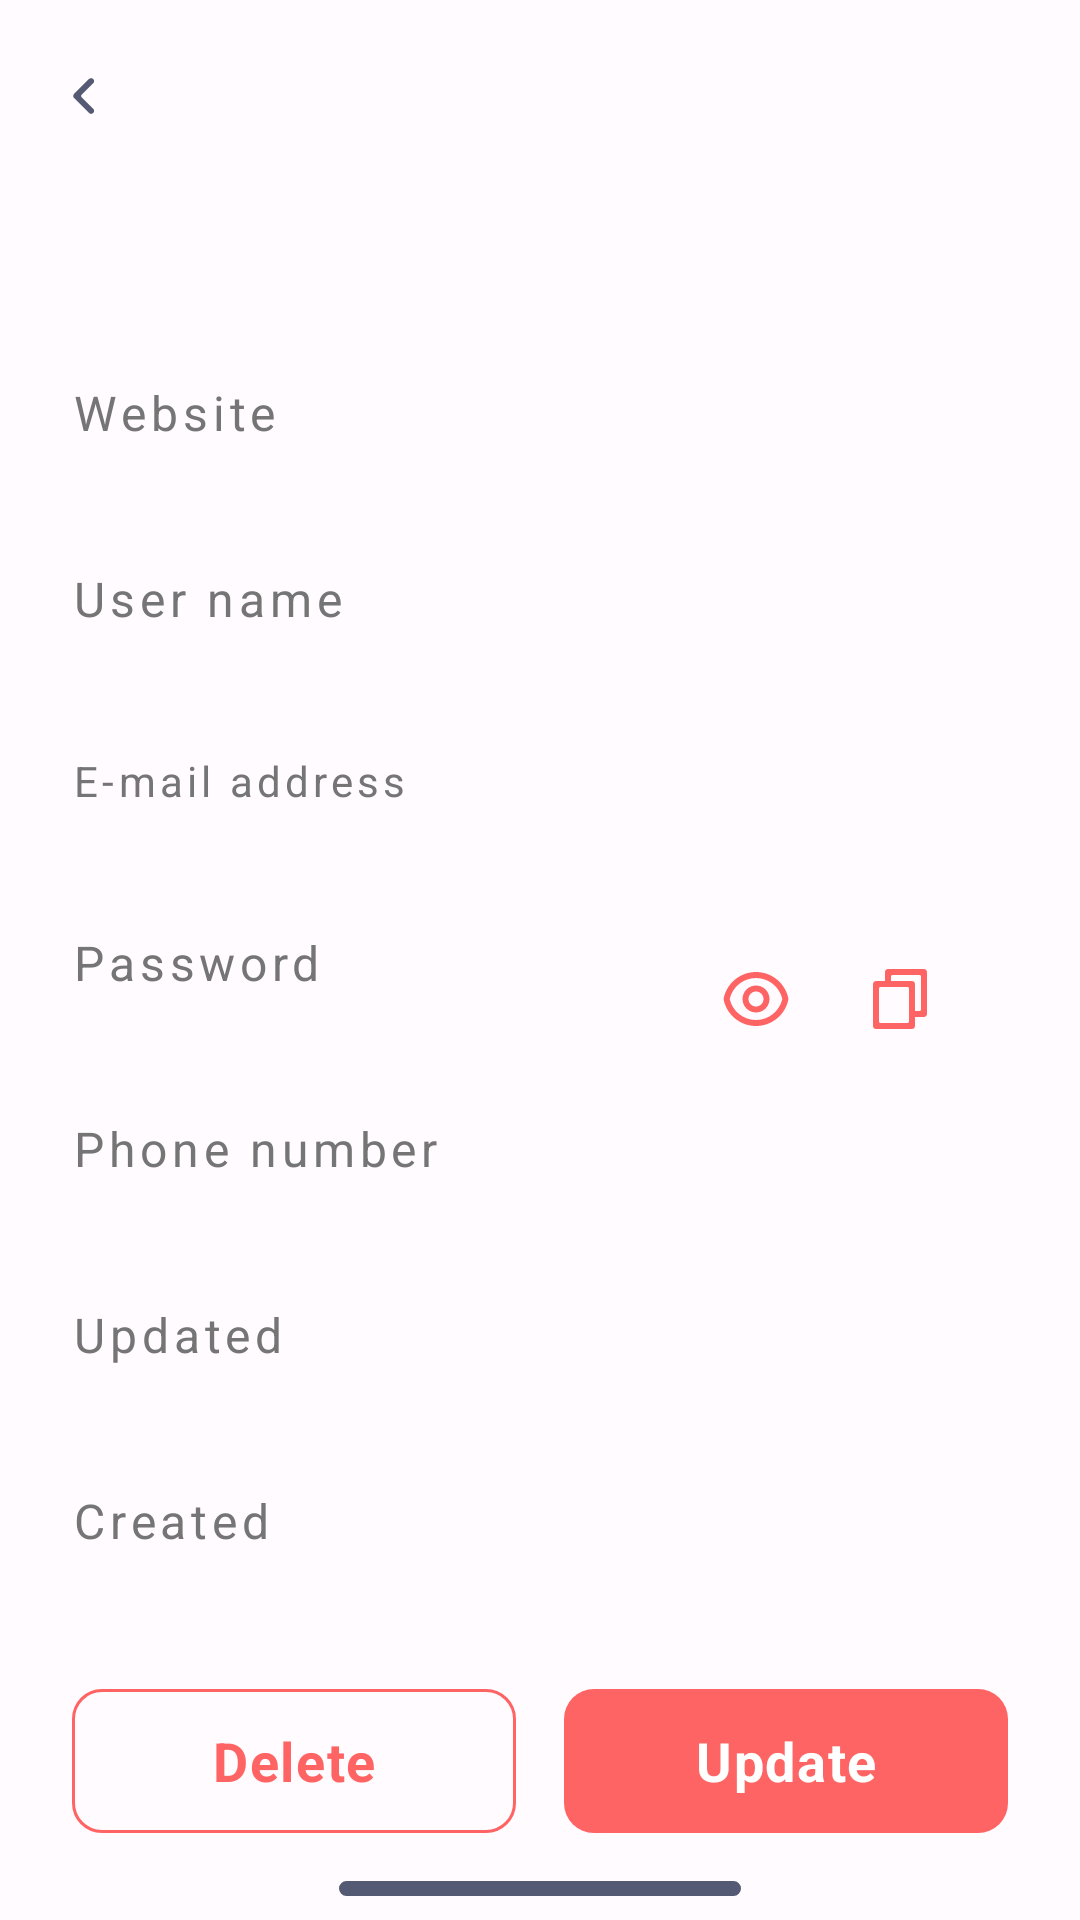

Produce the Android XML layout that renders to this screen, including the resource entries it uses.
<!-- AndroidManifest.xml: application theme Theme.OnePass -->
<!-- res/layout/password_details_fragment.xml -->
<?xml version="1.0" encoding="utf-8"?>
<androidx.constraintlayout.widget.ConstraintLayout xmlns:android="http://schemas.android.com/apk/res/android"
    xmlns:app="http://schemas.android.com/apk/res-auto"
    xmlns:tools="http://schemas.android.com/tools"
    android:layout_width="match_parent"
    android:layout_height="match_parent" >

    <com.google.android.material.appbar.MaterialToolbar
        android:id="@+id/toolbar"
        android:layout_width="0dp"
        android:layout_height="wrap_content"
        app:layout_constraintEnd_toEndOf="parent"
        app:layout_constraintStart_toStartOf="parent"
        app:layout_constraintTop_toTopOf="parent"
        app:navigationIcon="@drawable/ic_symbol_left"/>

    <TextView
        android:id="@+id/welcomeTitle"
        android:layout_width="0dp"
        android:layout_height="wrap_content"
        android:textSize="40sp"
        android:textStyle="bold"
        android:includeFontPadding="false"
        app:layout_constraintTop_toBottomOf="@+id/toolbar"
        app:layout_constraintEnd_toEndOf="@id/guidelineEnd"
        app:layout_constraintStart_toStartOf="@id/guidelineStart"
        tools:text="FACEBOOK" />

    <TextView
        android:id="@+id/websiteTitle"
        android:layout_width="wrap_content"
        android:layout_height="wrap_content"
        android:letterSpacing="0.1"
        android:lineSpacingMultiplier="1.3"
        android:text="@string/website"
        android:textColor="@color/secondary_text"
        android:textSize="16sp"
        android:layout_marginTop="16dp"
        android:gravity="center_vertical"
        app:layout_constraintTop_toBottomOf="@+id/welcomeTitle"
        app:layout_constraintStart_toStartOf="@id/guidelineStart" />

    <TextView
        android:id="@+id/websiteValue"
        android:layout_width="0dp"
        android:layout_height="wrap_content"
        android:letterSpacing="0.1"
        android:lineSpacingMultiplier="1.3"
        android:textColor="@color/primary_text"
        android:textSize="18sp"
        app:layout_constraintEnd_toEndOf="@id/guidelineEnd"
        app:layout_constraintTop_toBottomOf="@+id/websiteTitle"
        app:layout_constraintStart_toStartOf="@id/guidelineStart"
        tools:text="www.facebook.com" />

    <TextView
        android:id="@+id/userNameTitle"
        android:layout_width="wrap_content"
        android:layout_height="wrap_content"
        android:letterSpacing="0.1"
        android:lineSpacingMultiplier="1.3"
        android:text="@string/user_name"
        android:textColor="@color/secondary_text"
        android:textSize="16sp"
        android:layout_marginTop="16dp"
        android:gravity="center_vertical"
        app:layout_constraintTop_toBottomOf="@+id/websiteValue"
        app:layout_constraintStart_toStartOf="@id/guidelineStart" />

    <TextView
        android:id="@+id/userNameValue"
        android:layout_width="0dp"
        android:layout_height="wrap_content"
        android:letterSpacing="0.1"
        android:lineSpacingMultiplier="1.3"
        android:textColor="@color/primary_text"
        android:textSize="18sp"
        app:layout_constraintEnd_toEndOf="@id/guidelineEnd"
        app:layout_constraintTop_toBottomOf="@+id/userNameTitle"
        app:layout_constraintStart_toStartOf="@id/guidelineStart"
        tools:text="Somebody" />

    <TextView
        android:id="@+id/emailAddressTitle"
        android:layout_width="wrap_content"
        android:layout_height="wrap_content"
        android:letterSpacing="0.1"
        android:lineSpacingMultiplier="1.3"
        android:text="@string/email_address"
        android:textColor="@color/secondary_text"
        android:textSize="14sp"
        android:layout_marginTop="16dp"
        android:gravity="center_vertical"
        app:layout_constraintTop_toBottomOf="@+id/userNameValue"
        app:layout_constraintStart_toStartOf="@id/guidelineStart" />

    <TextView
        android:id="@+id/emailAddressValue"
        android:layout_width="0dp"
        android:layout_height="wrap_content"
        android:letterSpacing="0.1"
        android:lineSpacingMultiplier="1.3"
        android:textColor="@color/primary_text"
        android:textSize="18sp"
        app:layout_constraintEnd_toEndOf="@id/guidelineEnd"
        app:layout_constraintStart_toStartOf="@id/guidelineStart"
        app:layout_constraintTop_toBottomOf="@+id/emailAddressTitle"
        tools:text="www.facebook.com" />

    <TextView
        android:id="@+id/passwordTitle"
        android:layout_width="wrap_content"
        android:layout_height="wrap_content"
        android:letterSpacing="0.1"
        android:lineSpacingMultiplier="1.3"
        android:text="@string/password"
        android:textColor="@color/secondary_text"
        android:textSize="16sp"
        android:layout_marginTop="16dp"
        android:gravity="center_vertical"
        app:layout_constraintStart_toStartOf="@id/guidelineStart"
        app:layout_constraintTop_toBottomOf="@+id/emailAddressValue" />

    <TextView
        android:id="@+id/passwordValue"
        android:layout_width="0dp"
        android:layout_height="wrap_content"
        android:letterSpacing="0.1"
        android:lineSpacingMultiplier="1.3"
        android:textColor="@color/primary_text"
        android:textSize="18sp"
        app:layout_constraintTop_toBottomOf="@+id/passwordTitle"
        app:layout_constraintStart_toStartOf="@id/guidelineStart"
        app:layout_constraintEnd_toStartOf="@id/passwordShowHideAction"
        tools:text="Pass@123!" />

    <CheckBox
        android:id="@+id/passwordShowHideAction"
        android:layout_width="48dp"
        android:layout_height="0dp"
        android:button="@drawable/selector_password_toggle"
        app:buttonTint="?attr/colorPrimary"
        app:layout_constraintTop_toTopOf="@+id/passwordTitle"
        app:layout_constraintBottom_toBottomOf="@+id/passwordValue"
        app:layout_constraintEnd_toStartOf="@+id/passwordCopyAction" />

    <CheckBox
        android:id="@+id/passwordCopyAction"
        android:layout_width="48dp"
        android:layout_height="0dp"
        android:button="@drawable/selector_password_copy"
        app:buttonTint="?attr/colorPrimary"
        app:layout_constraintEnd_toEndOf="@id/guidelineEnd"
        app:layout_constraintTop_toTopOf="@+id/passwordTitle"
        app:layout_constraintBottom_toBottomOf="@+id/passwordValue" />

    <TextView
        android:id="@+id/phoneNumberTitle"
        android:layout_width="wrap_content"
        android:layout_height="wrap_content"
        android:letterSpacing="0.1"
        android:lineSpacingMultiplier="1.3"
        android:text="@string/phone_number"
        android:textColor="@color/secondary_text"
        android:textSize="16sp"
        android:layout_marginTop="16dp"
        android:gravity="center_vertical"
        app:layout_constraintTop_toBottomOf="@+id/passwordValue"
        app:layout_constraintStart_toStartOf="@id/guidelineStart" />

    <TextView
        android:id="@+id/phoneNumberValue"
        android:layout_width="0dp"
        android:layout_height="wrap_content"
        android:letterSpacing="0.1"
        android:lineSpacingMultiplier="1.3"
        android:textColor="@color/primary_text"
        android:textSize="18sp"
        app:layout_constraintEnd_toEndOf="@id/guidelineEnd"
        app:layout_constraintStart_toStartOf="@id/guidelineStart"
        app:layout_constraintTop_toBottomOf="@+id/phoneNumberTitle"
        tools:text="(+254) 722 000 000" />

    <TextView
        android:id="@+id/updatedTitle"
        android:layout_width="wrap_content"
        android:layout_height="wrap_content"
        android:letterSpacing="0.1"
        android:lineSpacingMultiplier="1.3"
        android:text="@string/updated"
        android:textColor="@color/secondary_text"
        android:textSize="16sp"
        android:layout_marginTop="16dp"
        android:gravity="center_vertical"
        app:layout_constraintStart_toStartOf="@id/guidelineStart"
        app:layout_constraintTop_toBottomOf="@+id/phoneNumberValue" />

    <TextView
        android:id="@+id/updatedValue"
        android:layout_width="0dp"
        android:layout_height="wrap_content"
        android:letterSpacing="0.1"
        android:lineSpacingMultiplier="1.3"
        android:textColor="@color/primary_text"
        android:textSize="18sp"
        app:layout_constraintEnd_toEndOf="@id/guidelineEnd"
        app:layout_constraintTop_toBottomOf="@+id/updatedTitle"
        app:layout_constraintStart_toStartOf="@id/guidelineStart"
        tools:text="10 July 2022" />

    <TextView
        android:id="@+id/createdTitle"
        android:layout_width="wrap_content"
        android:layout_height="wrap_content"
        android:letterSpacing="0.1"
        android:lineSpacingMultiplier="1.3"
        android:text="@string/created"
        android:textColor="@color/secondary_text"
        android:textSize="16sp"
        android:layout_marginTop="16dp"
        android:gravity="center_vertical"
        app:layout_constraintTop_toBottomOf="@+id/updatedValue"
        app:layout_constraintStart_toStartOf="@id/guidelineStart" />

    <TextView
        android:id="@+id/createdValue"
        android:layout_width="0dp"
        android:layout_height="wrap_content"
        android:letterSpacing="0.1"
        android:lineSpacingMultiplier="1.3"
        android:textColor="@color/primary_text"
        android:textSize="18sp"
        app:layout_constraintEnd_toEndOf="@id/guidelineEnd"
        app:layout_constraintTop_toBottomOf="@+id/createdTitle"
        app:layout_constraintStart_toStartOf="@id/guidelineStart"
        tools:text="10 July 2022" />

    <com.google.android.material.button.MaterialButton
        android:id="@+id/deleteAction"
        style="@style/OutlinesButtonAppearance"
        android:layout_width="0dp"
        android:layout_height="48dp"
        android:layout_marginEnd="8dp"
        android:layout_marginBottom="16dp"
        android:text="@string/delete"
        android:textSize="18sp"
        android:textStyle="bold"
        app:layout_constraintEnd_toStartOf="@id/updateAction"
        app:layout_constraintBottom_toTopOf="@+id/indicator"
        app:layout_constraintStart_toStartOf="@id/guidelineStart" />

    <com.google.android.material.button.MaterialButton
        android:id="@+id/updateAction"
        style="@style/ColoredButtonAppearance"
        android:layout_width="0dp"
        android:layout_height="48dp"
        android:layout_marginStart="8dp"
        android:layout_marginBottom="16dp"
        android:text="@string/update"
        android:textSize="18sp"
        android:textStyle="bold"
        app:layout_constraintEnd_toEndOf="@id/guidelineEnd"
        app:layout_constraintStart_toEndOf="@id/deleteAction"
        app:layout_constraintBottom_toTopOf="@+id/indicator" />

    <ImageView
        android:id="@+id/indicator"
        android:layout_width="134dp"
        android:layout_height="5dp"
        android:layout_marginBottom="8dp"
        app:layout_constraintBottom_toBottomOf="parent"
        app:layout_constraintEnd_toEndOf="@id/guidelineEnd"
        app:layout_constraintStart_toStartOf="@id/guidelineStart"
        app:srcCompat="@drawable/ic_home_indicator"
        android:contentDescription="@string/indicator" />

    <androidx.constraintlayout.widget.Guideline
        android:id="@+id/guidelineStart"
        android:layout_width="wrap_content"
        android:layout_height="wrap_content"
        android:orientation="vertical"
        app:layout_constraintGuide_begin="24dp" />

    <androidx.constraintlayout.widget.Guideline
        android:id="@+id/guidelineEnd"
        android:layout_width="wrap_content"
        android:layout_height="wrap_content"
        android:orientation="vertical"
        app:layout_constraintGuide_end="24dp" />

</androidx.constraintlayout.widget.ConstraintLayout>
<!-- resources referenced by this layout -->
<resources>
  <color name="primary_text">#2b3e50</color>
  <color name="secondary_text">#757575</color>
  <!-- drawable ic_home_indicator (drawable) -->
  <vector xmlns:android="http://schemas.android.com/apk/res/android"
      android:width="134dp"
      android:height="5dp"
      android:viewportWidth="134"
      android:viewportHeight="5">
    <path
        android:pathData="M2.5,0L131.5,0A2.5,2.5 0,0 1,134 2.5L134,2.5A2.5,2.5 0,0 1,131.5 5L2.5,5A2.5,2.5 0,0 1,0 2.5L0,2.5A2.5,2.5 0,0 1,2.5 0z"
        android:fillColor="#545974"/>
  </vector>
  <!-- drawable selector_password_copy (drawable) -->
  <?xml version="1.0" encoding="utf-8"?>
  <selector xmlns:android="http://schemas.android.com/apk/res/android">
      <item android:drawable="@drawable/ic_symbol_copy" />
  </selector>
  <!-- drawable selector_password_toggle (drawable) -->
  <?xml version="1.0" encoding="utf-8"?>
  <selector xmlns:android="http://schemas.android.com/apk/res/android">
      <item
          android:drawable="@drawable/ic_symbol_eye_open"
          android:state_checked="false" />
      <item
          android:drawable="@drawable/ic_symbol_eye_close"
          android:state_checked="true" />
      <item android:drawable="@drawable/ic_symbol_eye_open" />
  </selector>
  <string name="created">Created</string>
  <string name="delete">Delete</string>
  <string name="email_address">E-mail address</string>
  <string name="indicator">Indicator</string>
  <string name="password">Password</string>
  <string name="phone_number">Phone number</string>
  <string name="update">Update</string>
  <string name="updated">Updated</string>
  <string name="user_name">User name</string>
  <string name="website">Website</string>
  <color name="white">#FFFFFFFF</color>
  <style name="ShapeAppearance.Rounded.Corners" parent="ShapeAppearance.Material3.SmallComponent">
          <item name="cornerFamily">rounded</item>
          <item name="cornerSize">10dp</item>
      </style>
  <color name="brand_color">#FF6464</color>
  <color name="md_theme_light_primary">#FF6464</color>
  <color name="md_theme_light_onPrimary">#FFFFFF</color>
  <color name="md_theme_light_primaryContainer">#FFDAD8</color>
  <color name="md_theme_light_onPrimaryContainer">#410006</color>
  <color name="md_theme_light_secondary">#775654</color>
  <color name="md_theme_light_onSecondary">#FFFFFF</color>
  <color name="md_theme_light_secondaryContainer">#FFDAD8</color>
  <color name="md_theme_light_onSecondaryContainer">#2C1514</color>
  <color name="md_theme_light_tertiary">#735A2E</color>
  <color name="md_theme_light_onTertiary">#FFFFFF</color>
  <color name="md_theme_light_tertiaryContainer">#FFDEA9</color>
  <color name="md_theme_light_onTertiaryContainer">#271900</color>
  <color name="md_theme_light_error">#BA1A1A</color>
  <color name="md_theme_light_errorContainer">#FFDAD6</color>
  <color name="md_theme_light_onError">#FFFFFF</color>
  <color name="md_theme_light_onErrorContainer">#410002</color>
  <color name="md_theme_light_background">#FFFBFF</color>
  <color name="md_theme_light_onBackground">#201A1A</color>
  <color name="md_theme_light_surface">#FFFBFF</color>
  <color name="md_theme_light_onSurface">#201A1A</color>
  <color name="md_theme_light_surfaceVariant">#F4DDDC</color>
  <color name="md_theme_light_onSurfaceVariant">#534342</color>
  <color name="md_theme_light_outline">#857372</color>
  <color name="md_theme_light_inverseOnSurface">#FBEEEC</color>
  <color name="md_theme_light_inverseSurface">#362F2E</color>
  <color name="md_theme_light_surfaceTint">#FF6464</color>
  <color name="md_theme_light_inversePrimary">#FFB3AF</color>
</resources>
